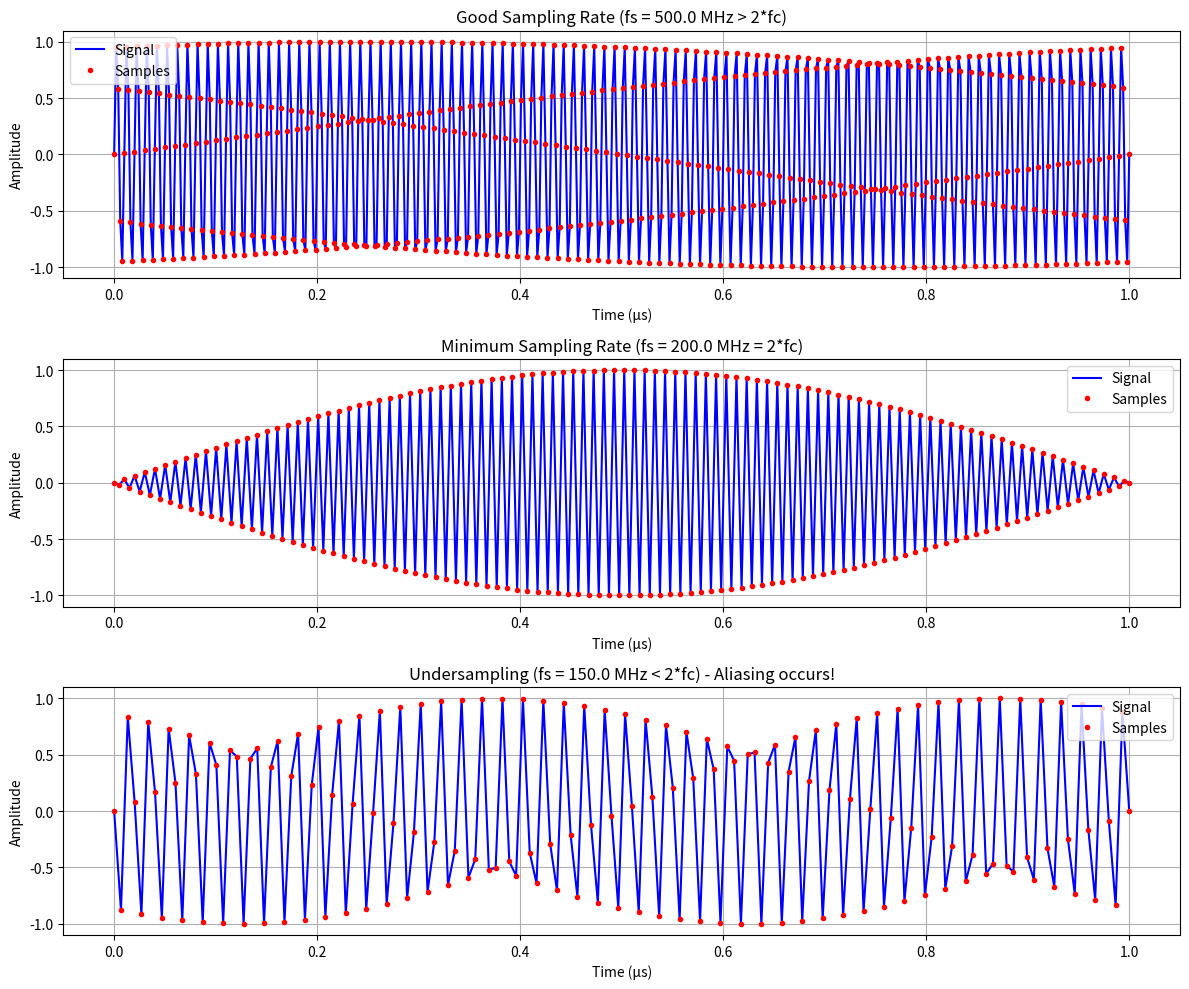

This chart was generated by the following Python code:
import numpy as np
import matplotlib.pyplot as plt

def generate_signal(fs, duration, fc):
    """Generate signals with different sampling rates"""
    t = np.linspace(0, duration, int(fs * duration))
    carrier = np.sin(2 * np.pi * fc * t)
    return t, carrier

# Signal parameters
duration = 1e-6  # 1 microsecond
fc = 100e6      # 100 MHz carrier frequency

# Generate signals with different sampling rates
fs_correct = 500e6    # Satisfies Nyquist (500 MHz > 2*100 MHz)
fs_minimum = 200e6    # Just meets Nyquist (200 MHz = 2*100 MHz)
fs_violation = 150e6  # Violates Nyquist (150 MHz < 2*100 MHz)

# Generate three versions of the signal
t1, signal1 = generate_signal(fs_correct, duration, fc)
t2, signal2 = generate_signal(fs_minimum, duration, fc)
t3, signal3 = generate_signal(fs_violation, duration, fc)

# Plotting
plt.figure(figsize=(12, 10))

# Plot with correct sampling
plt.subplot(3, 1, 1)
plt.plot(t1[:500] * 1e6, signal1[:500], 'b-', label='Signal')
plt.plot(t1[:500] * 1e6, signal1[:500], 'r.', label='Samples')
plt.title(f'Good Sampling Rate (fs = {fs_correct/1e6} MHz > 2*fc)')
plt.xlabel('Time (μs)')
plt.ylabel('Amplitude')
plt.legend()
plt.grid(True)

# Plot with minimum sampling
plt.subplot(3, 1, 2)
plt.plot(t2[:200] * 1e6, signal2[:200], 'b-', label='Signal')
plt.plot(t2[:200] * 1e6, signal2[:200], 'r.', label='Samples')
plt.title(f'Minimum Sampling Rate (fs = {fs_minimum/1e6} MHz = 2*fc)')
plt.xlabel('Time (μs)')
plt.ylabel('Amplitude')
plt.legend()
plt.grid(True)

# Plot with Nyquist violation
plt.subplot(3, 1, 3)
plt.plot(t3[:150] * 1e6, signal3[:150], 'b-', label='Signal')
plt.plot(t3[:150] * 1e6, signal3[:150], 'r.', label='Samples')
plt.title(f'Undersampling (fs = {fs_violation/1e6} MHz < 2*fc) - Aliasing occurs!')
plt.xlabel('Time (μs)')
plt.ylabel('Amplitude')
plt.legend()
plt.grid(True)

plt.tight_layout()
plt.show()

# Print sampling information
print("\nNyquist Theorem Demonstration:")
print(f"Signal Frequency (fc): {fc/1e6} MHz")
print(f"Nyquist Rate (2*fc): {2*fc/1e6} MHz")
print("\nSampling Rates Used:")
print(f"1. Good Sampling: {fs_correct/1e6} MHz (> 2*fc)")
print(f"2. Minimum Sampling: {fs_minimum/1e6} MHz (= 2*fc)")
print(f"3. Undersampling: {fs_violation/1e6} MHz (< 2*fc)")
print("\nNote: When sampling rate is below Nyquist rate (2*fc),")
print("aliasing occurs, causing the signal to appear at a false lower frequency!")
